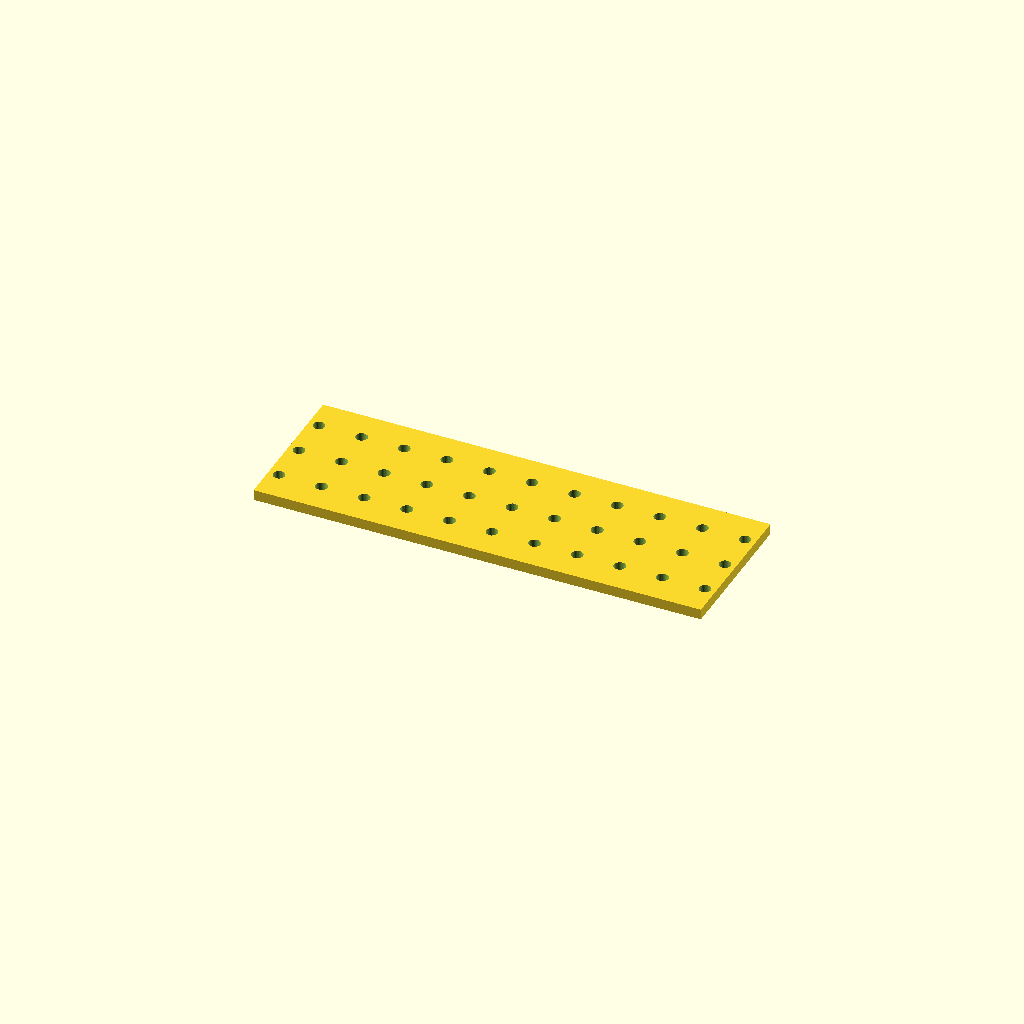
Cell 1: rendered with the file's own defaults.
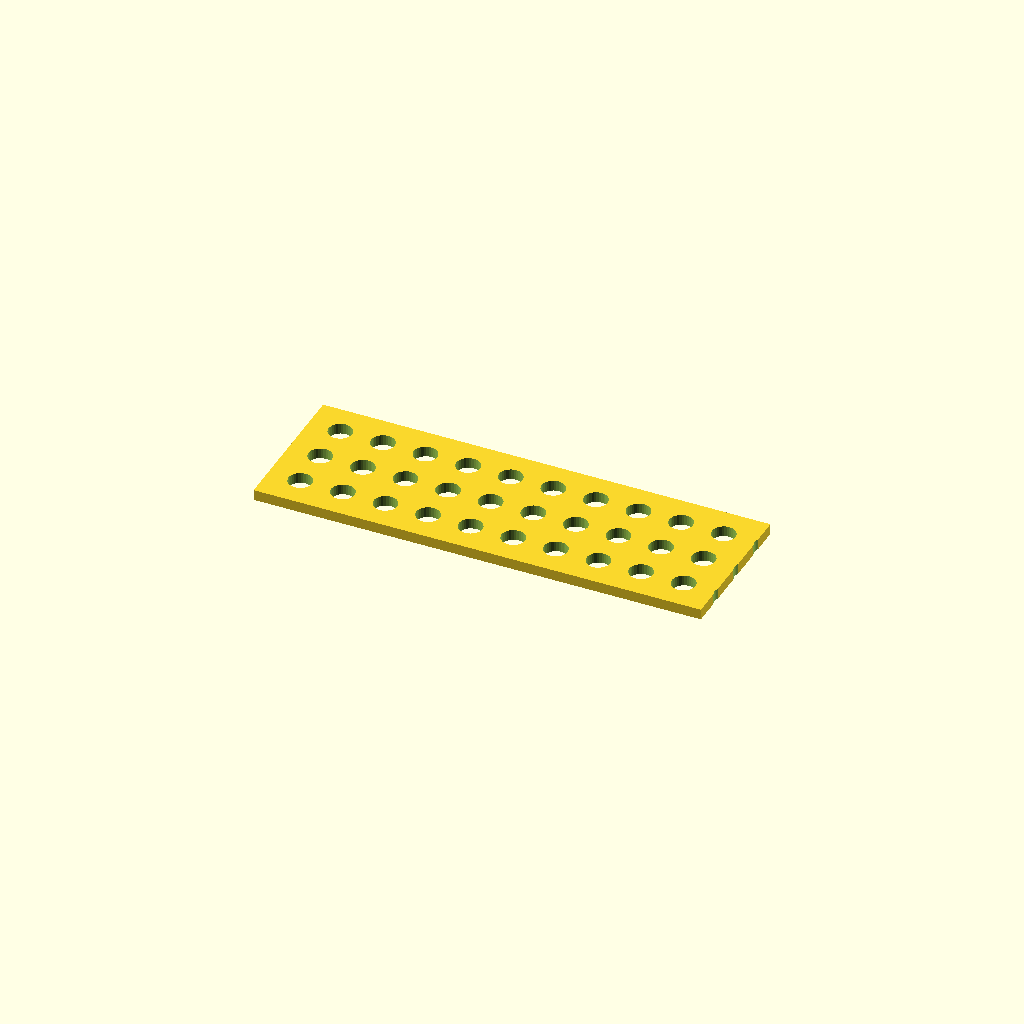
Cell 2: the same model with hole_d = 11.
All cells are drawn from one camera (rotation 55°, 0°, 25°, orthographic, colour scheme Cornfield), so only the parameter changes between them.
The OpenSCAD source (optional_data/data/place1/perfpanels/part_0125.scad):
$fn = 32;

// ----------------------------------------------------------------------
// Perforated panel 210 x 70 x 5
// 3 x 11 Ø5.5 holes, grid layout
// ----------------------------------------------------------------------

// --- parameters (mm) ---
panel = [210, 70, 5];  // overall size (x, y, z)
hole_d = 5.5;          // hole diameter
pitch_x = 20;          // hole pitch along X
pitch_y = 20.167;      // hole pitch along Y

// --- derived feature positions (mm) ---
margin = hole_d / 2 + 2;            // = 4.75   clearance from the panel edge
cols = floor((panel[0] - 2 * margin) / pitch_x) + 1;  // = 11   how many columns fit in X
rows = floor((panel[1] - 2 * margin) / pitch_y) + 1;  // = 3   how many rows fit in Y
span_x = (cols - 1) * pitch_x + 0;  // = 200   width of the field
span_y = (rows - 1) * pitch_y;      // = 40.33   height of the field
origin_x = -span_x / 2;             // = -100   X of the first hole
origin_y = -span_y / 2;             // = -20.17   Y of the first row
holes = rows * cols;                // = 33   holes in total
feature_centers = [
  [origin_x + 0 * pitch_x, origin_y + 0 * pitch_y],
  [origin_x + 1 * pitch_x, origin_y + 0 * pitch_y],
  [origin_x + 2 * pitch_x, origin_y + 0 * pitch_y],
  [origin_x + 3 * pitch_x, origin_y + 0 * pitch_y],
  [origin_x + 4 * pitch_x, origin_y + 0 * pitch_y],
  [origin_x + 5 * pitch_x, origin_y + 0 * pitch_y],
  [origin_x + 6 * pitch_x, origin_y + 0 * pitch_y],
  [origin_x + 7 * pitch_x, origin_y + 0 * pitch_y],
  [origin_x + 8 * pitch_x, origin_y + 0 * pitch_y],
  [origin_x + 9 * pitch_x, origin_y + 0 * pitch_y],
  [origin_x + 10 * pitch_x, origin_y + 0 * pitch_y],
  [origin_x + 0 * pitch_x, origin_y + 1 * pitch_y],
  [origin_x + 1 * pitch_x, origin_y + 1 * pitch_y],
  [origin_x + 2 * pitch_x, origin_y + 1 * pitch_y],
  [origin_x + 3 * pitch_x, origin_y + 1 * pitch_y],
  [origin_x + 4 * pitch_x, origin_y + 1 * pitch_y],
  [origin_x + 5 * pitch_x, origin_y + 1 * pitch_y],
  [origin_x + 6 * pitch_x, origin_y + 1 * pitch_y],
  [origin_x + 7 * pitch_x, origin_y + 1 * pitch_y],
  [origin_x + 8 * pitch_x, origin_y + 1 * pitch_y],
  [origin_x + 9 * pitch_x, origin_y + 1 * pitch_y],
  [origin_x + 10 * pitch_x, origin_y + 1 * pitch_y],
  [origin_x + 0 * pitch_x, origin_y + 2 * pitch_y],
  [origin_x + 1 * pitch_x, origin_y + 2 * pitch_y],
  [origin_x + 2 * pitch_x, origin_y + 2 * pitch_y],
  [origin_x + 3 * pitch_x, origin_y + 2 * pitch_y],
  [origin_x + 4 * pitch_x, origin_y + 2 * pitch_y],
  [origin_x + 5 * pitch_x, origin_y + 2 * pitch_y],
  [origin_x + 6 * pitch_x, origin_y + 2 * pitch_y],
  [origin_x + 7 * pitch_x, origin_y + 2 * pitch_y],
  [origin_x + 8 * pitch_x, origin_y + 2 * pitch_y],
  [origin_x + 9 * pitch_x, origin_y + 2 * pitch_y],
  [origin_x + 10 * pitch_x, origin_y + 2 * pitch_y]
];   // hole centres, used verbatim by the cutter loop

// panel outline, every hole through
difference() {
  cube(panel, center = true);
  for (centre = feature_centers)
    translate([centre[0], centre[1], 0])
      cylinder(d = hole_d, h = panel[2] + 2, center = true);
}
Parameter table extracted from the source (name, type, default, range or options):
panel: vector, default [210, 70, 5]
hole_d: number, default 5.5
pitch_x: number, default 20
pitch_y: number, default 20.167
